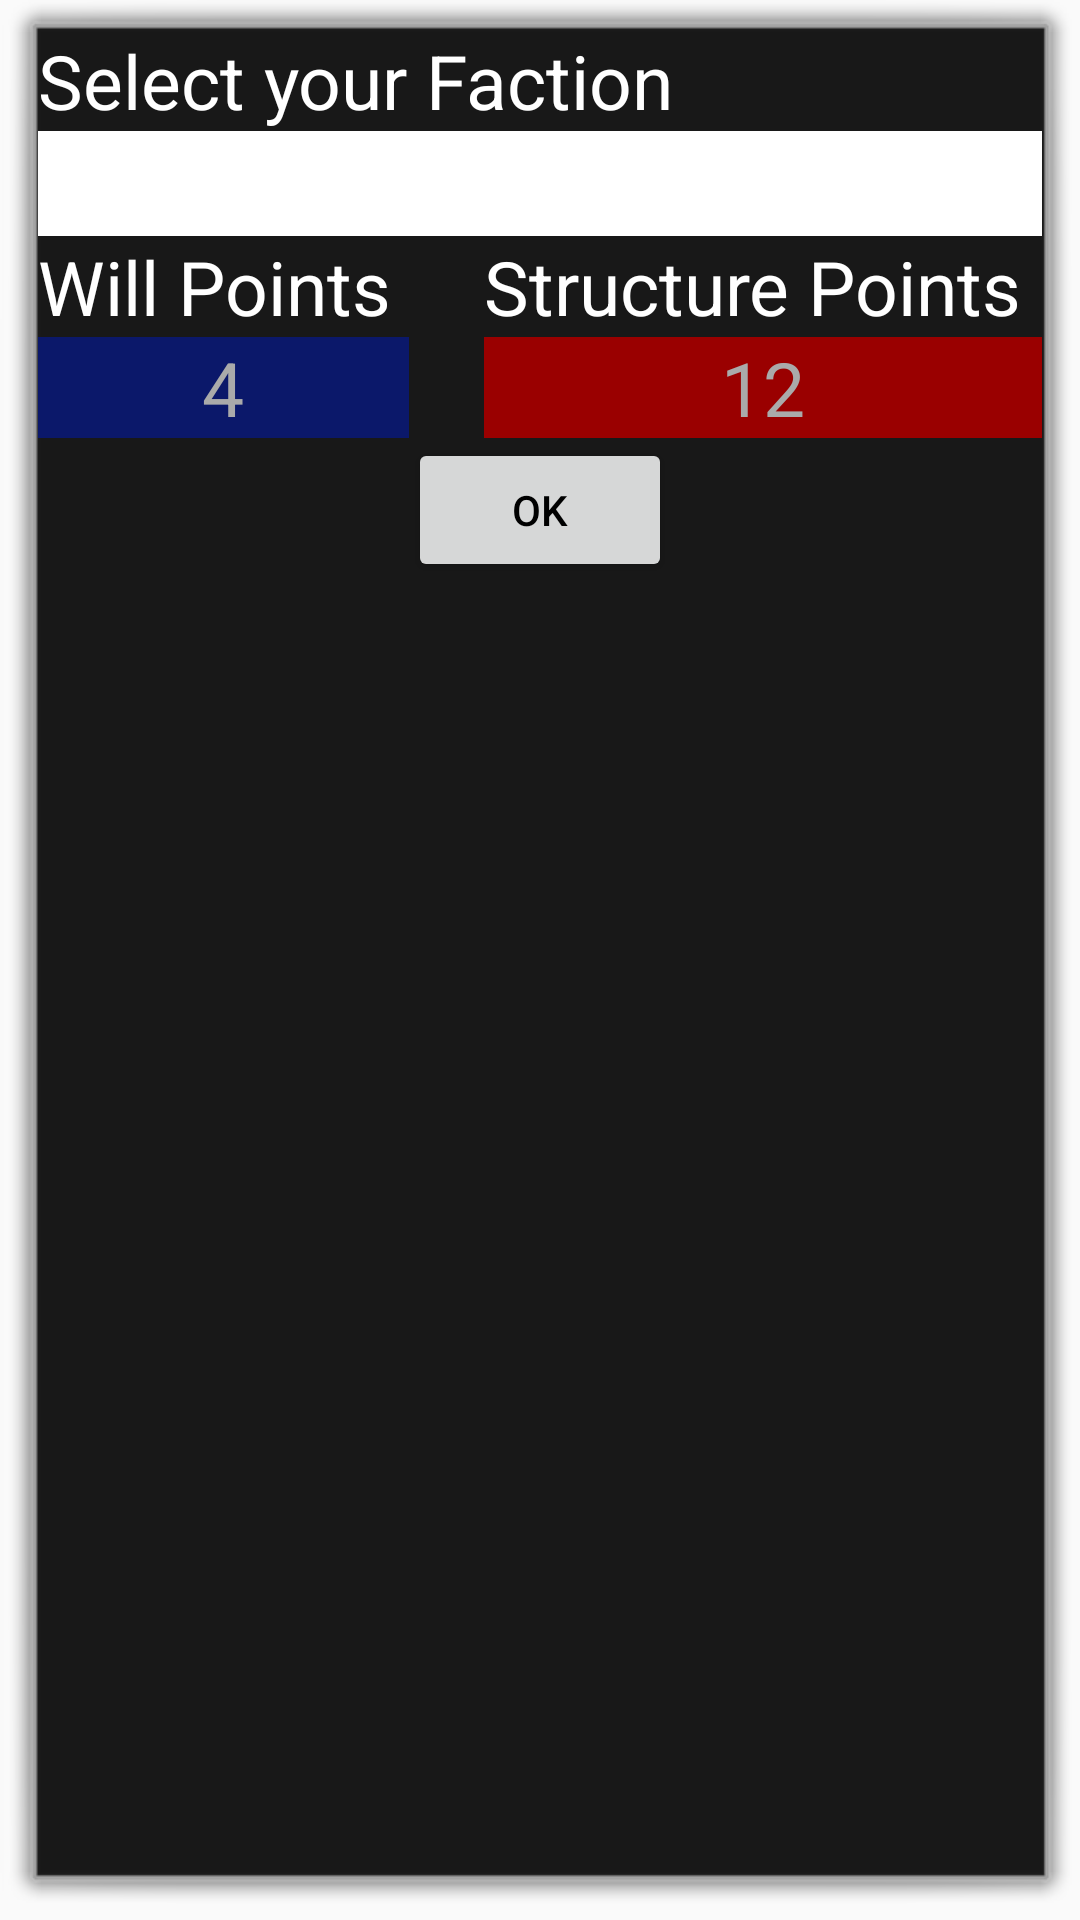

Reconstruct the res/layout file that produces this screen, plus the resources it refers to.
<!-- AndroidManifest.xml: application theme AppTheme -->
<!-- res/layout/set_up.xml -->
<?xml version="1.0" encoding="utf-8"?>
<LinearLayout xmlns:android="http://schemas.android.com/apk/res/android"
    android:orientation="vertical"
    android:layout_width="match_parent"
    android:layout_height="wrap_content"
    android:background="@android:drawable/alert_dark_frame">

    <TextView
        android:layout_width="wrap_content"
        android:layout_height="wrap_content"
        android:layout_gravity="start"
        android:gravity="start"
        android:textSize="25sp"
        android:textColor="@android:color/white"
        android:text="@string/select_faction"/>

    <Spinner
        android:id="@+id/select_faction"
        android:layout_width="match_parent"
        android:layout_height="35dp"
        android:spinnerMode="dialog"
        android:prompt="@string/faction"
        android:textSize="25sp"
        android:background="@android:color/white"
        android:textColor="@android:color/black"/>
    
    <LinearLayout
        android:layout_width="match_parent"
        android:layout_height="wrap_content"
        android:orientation="horizontal"
        android:weightSum="1">
        
        <LinearLayout
            android:layout_width="0dp"
            android:layout_height="wrap_content"
            android:orientation="vertical"
            android:layout_weight="0.4">

            <TextView
                android:layout_width="wrap_content"
                android:layout_height="wrap_content"
                android:layout_gravity="start"
                android:gravity="start"
                android:textSize="25sp"
                android:textColor="@android:color/white"
                android:text="@string/will_points"/>

            <EditText
                android:id="@+id/set_will"
                android:layout_width="match_parent"
                android:layout_height="wrap_content"
                android:textSize="25sp"
                android:textColor="@android:color/white"
                android:textColorHint="@android:color/darker_gray"
                android:background="@color/blue"
                android:importantForAutofill="no"
                android:hint="@string/will_placeholder"
                android:gravity="center_horizontal"
                android:inputType="number"/>

        </LinearLayout>
        
        <Space
            android:layout_width="25dp"
            android:layout_height="match_parent"/>

        <LinearLayout
            android:layout_width="0dp"
            android:layout_height="wrap_content"
            android:orientation="vertical"
            android:layout_weight="0.6">

            <TextView
                android:layout_width="match_parent"
                android:layout_height="wrap_content"
                android:layout_gravity="start"
                android:gravity="start"
                android:textSize="25sp"
                android:textColor="@android:color/white"
                android:text="@string/structure_points"/>

            <EditText
                android:id="@+id/set_structure"
                android:layout_width="match_parent"
                android:layout_height="wrap_content"
                android:textSize="25sp"
                android:textColor="@android:color/white"
                android:textColorHint="@android:color/darker_gray"
                android:background="@color/red"
                android:importantForAutofill="no"
                android:hint="@string/structure_placeholder"
                android:gravity="center_horizontal"
                android:inputType="number"/>

        </LinearLayout>
        
    </LinearLayout>

    <Button
        android:id="@+id/ok_button"
        android:gravity="center"
        android:layout_gravity="center_horizontal"
        android:layout_width="wrap_content"
        android:layout_height="wrap_content"
        android:textColor="@android:color/black"
        android:text="@string/ok"/>

</LinearLayout>
<!-- resources referenced by this layout -->
<resources>
  <color name="blue">#0B186A</color>
  <color name="red">#9A0000</color>
  <string name="faction">Faction</string>
  <string name="ok">OK</string>
  <string name="select_faction">Select your Faction</string>
  <string name="structure_placeholder">12</string>
  <string name="structure_points">Structure Points</string>
  <string name="will_placeholder">4</string>
  <string name="will_points">Will Points</string>
  <style name="AppTheme" parent="Theme.AppCompat.Light.DarkActionBar">
          
          <item name="colorPrimary">@color/colorPrimary</item>
          <item name="colorPrimaryDark">@color/colorPrimaryDark</item>
          <item name="colorAccent">@color/colorAccent</item>
      </style>
  <color name="colorPrimary">#008577</color>
  <color name="colorPrimaryDark">#00574B</color>
  <color name="colorAccent">#D81B60</color>
</resources>
